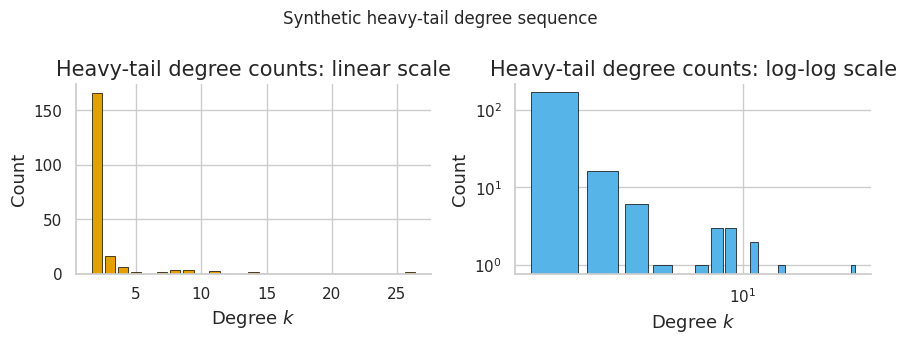

Python code for this plot: (Note: this script raises an exception after producing the figure.)
import numpy as np
import matplotlib.pyplot as plt
import matplotlib as mpl

try:
    import seaborn as sns
    sns.set_theme(style="whitegrid", palette="colorblind")
    HAS_SNS = True
except ImportError:
    plt.style.use("seaborn-v0_8-whitegrid")
    HAS_SNS = False

mpl.rcParams.update({
    "figure.figsize":    (10, 6),
    "figure.dpi":         120,
    "font.size":           13,
    "axes.titlesize":      15,
    "axes.labelsize":      13,
    "xtick.labelsize":     11,
    "ytick.labelsize":     11,
    "legend.fontsize":     11,
    "legend.framealpha":   0.85,
    "lines.linewidth":      2.0,
    "axes.spines.top":     False,
    "axes.spines.right":   False,
    "savefig.bbox":       "tight",
    "savefig.dpi":         150,
})
np.random.seed(42)
print("Plot setup complete.")

import numpy as np
import matplotlib
matplotlib.use("Agg")
import matplotlib.pyplot as plt
import matplotlib.patches as mpatches
import itertools, math, collections

HAS_NX = False
try:
    import networkx as nx
    HAS_NX = True
except ImportError:
    pass

# Wong colorblind-safe palette (notes VISUALIZATION_GUIDE)
WONG = ["#E69F00","#56B4E9","#009E73","#F0E442",
        "#0072B2","#D55E00","#CC79A7","#000000"]

plt.rcParams.update({
    "figure.dpi": 100,
    "axes.prop_cycle": plt.cycler(color=WONG),
})

print("Setup complete. NetworkX available:", HAS_NX)


# Build a small example graph: the "house" graph
# Vertices: 0,1,2,3,4  (base square + roof peak)
#   0 - 1
#   |   |
#   3 - 2
#    \ /
#     4  (roof peak)

edges_house = [(0,1),(1,2),(2,3),(3,0),(3,4),(2,4)]
n = 5
A_house = np.zeros((n, n), dtype=int)
for u, v in edges_house:
    A_house[u, v] = 1
    A_house[v, u] = 1

print("Adjacency matrix A:")
print(A_house)
print(f"\n|V| = {n},  |E| = {len(edges_house)}")


# Visualise the house graph
if HAS_NX:
    G_house = nx.Graph()
    G_house.add_nodes_from(range(5))
    G_house.add_edges_from(edges_house)
    pos = {0:(0,1), 1:(1,1), 2:(1,0), 3:(0,0), 4:(0.5, 1.8)}

    fig, ax = plt.subplots(figsize=(4,4))
    nx.draw_networkx(G_house, pos=pos, ax=ax,
                     node_color=WONG[1], node_size=600,
                     edge_color=WONG[7], font_color="white", font_size=12)
    ax.set_title("House graph $G_{\\text{house}}$", fontsize=13)
    ax.axis("off")
    plt.tight_layout()
    plt.savefig("/tmp/house_graph.png")
    plt.show()
    print("House graph saved.")
else:
    print("NetworkX not available; skipping visualisation.")


# Compute degrees from adjacency matrix
degrees = A_house.sum(axis=1)
print("Degrees:", degrees)
print("Degree sequence (sorted):", sorted(degrees, reverse=True))
print()
print(f"Sum of degrees = {degrees.sum()}")
print(f"2 * |E|        = {2 * len(edges_house)}")
print("Handshaking lemma holds:", degrees.sum() == 2 * len(edges_house))


# Erdős-Gallai: is (3,3,2,2,2) a valid degree sequence?
def is_graphic(seq):
    """Erdős-Gallai theorem: check if a degree sequence is graphical."""
    s = sorted(seq, reverse=True)
    n = len(s)
    if sum(s) % 2 != 0:
        return False
    for k in range(1, n+1):
        lhs = sum(s[:k])
        rhs = k*(k-1) + sum(min(s[i], k) for i in range(k, n))
        if lhs > rhs:
            return False
    return True

test_seqs = [
    ([3,3,2,2,2], True),
    ([3,3,3,3],   True),   # K_4
    ([3,2,1,0],   False),  # odd sum
    ([2,2,2,1,1], False),  # fails Erdős-Gallai
]
for seq, expected in test_seqs:
    result = is_graphic(seq)
    status = "OK" if result == expected else "FAIL"
    print(f"  {seq}  →  graphical={result}  [{status}]")


# Degree distribution bar chart
if HAS_NX:
    G_ba = nx.barabasi_albert_graph(200, 2, seed=42)
    deg_seq = sorted([d for _, d in G_ba.degree()], reverse=True)
    deg_counts = collections.Counter(deg_seq)
    ks = sorted(deg_counts)
    counts = [deg_counts[k] for k in ks]

    fig, axes = plt.subplots(1, 2, figsize=(9, 3.5))

    axes[0].bar(ks, counts, color=WONG[0], edgecolor=WONG[7], linewidth=0.5)
    axes[0].set_xlabel("Degree $k$"); axes[0].set_ylabel("Count")
    axes[0].set_title("Degree distribution — linear scale")

    axes[1].bar(ks, counts, color=WONG[1], edgecolor=WONG[7], linewidth=0.5)
    axes[1].set_xscale("log"); axes[1].set_yscale("log")
    axes[1].set_xlabel("Degree $k$"); axes[1].set_ylabel("Count")
    axes[1].set_title("Degree distribution — log-log (power law)")

    plt.suptitle("Barabási-Albert graph ($n=200$, $m=2$)", fontsize=12)
    plt.tight_layout()
    plt.savefig("/tmp/degree_dist.png")
    plt.show()
else:
    rng = np.random.default_rng(42)
    synthetic_degrees = np.maximum(2, rng.zipf(a=2.2, size=200))
    synthetic_degrees = np.minimum(synthetic_degrees, 40)
    deg_counts = collections.Counter(synthetic_degrees)
    ks = sorted(deg_counts)
    counts = [deg_counts[k] for k in ks]

    fig, axes = plt.subplots(1, 2, figsize=(9, 3.5))
    axes[0].bar(ks, counts, color=WONG[0], edgecolor=WONG[7], linewidth=0.5)
    axes[0].set_xlabel("Degree $k$"); axes[0].set_ylabel("Count")
    axes[0].set_title("Heavy-tail degree counts: linear scale")
    axes[1].bar(ks, counts, color=WONG[1], edgecolor=WONG[7], linewidth=0.5)
    axes[1].set_xscale("log"); axes[1].set_yscale("log")
    axes[1].set_xlabel("Degree $k$"); axes[1].set_ylabel("Count")
    axes[1].set_title("Heavy-tail degree counts: log-log scale")
    plt.suptitle("Synthetic heavy-tail degree sequence", fontsize=12)
    plt.tight_layout()
    plt.savefig("/tmp/degree_dist.png")
    plt.show()
    print("NetworkX not available; used a synthetic heavy-tail degree sequence.")


# Count walks of length 1, 2, 3 using matrix powers
for k in [1, 2, 3]:
    Ak = np.linalg.matrix_power(A_house, k)
    print(f"A^{k}:")
    print(Ak)
    if k == 2:
        print(f"  (A^2)_{{00}} = {Ak[0,0]}  → walks of length 2 returning to vertex 0")
    print()


# Number of triangles = tr(A^3) / 6
A3 = np.linalg.matrix_power(A_house, 3)
n_triangles = int(np.trace(A3)) // 6
print(f"tr(A^3) = {int(np.trace(A3))}")
print(f"Number of triangles in house graph = tr(A^3)/6 = {n_triangles}")
# Verify: triangles are {2,3,4} only → 1 triangle


def bfs_components(adj):
    """Return list of connected components via BFS."""
    n = len(adj)
    visited = [False] * n
    components = []
    for start in range(n):
        if not visited[start]:
            comp = []
            queue = collections.deque([start])
            visited[start] = True
            while queue:
                v = queue.popleft()
                comp.append(v)
                for u, connected in enumerate(adj[v]):
                    if connected and not visited[u]:
                        visited[u] = True
                        queue.append(u)
            components.append(comp)
    return components

comps = bfs_components(A_house)
print("Components of house graph:", comps)
print("Connected:", len(comps) == 1)

# Disconnected graph
A_disc = np.zeros((6,6), dtype=int)
for u, v in [(0,1),(1,2),(3,4)]:
    A_disc[u,v] = A_disc[v,u] = 1
comps2 = bfs_components(A_disc)
print("\nComponents of disconnected graph:", comps2)


# Bridges: edges whose removal disconnects the graph
def find_bridges(adj):
    """Tarjan's bridge-finding algorithm O(V+E)."""
    n = len(adj)
    visited = [False]*n
    disc = [0]*n; low = [0]*n; timer = [0]
    bridges = []

    def dfs(u, parent):
        visited[u] = True
        disc[u] = low[u] = timer[0]; timer[0] += 1
        for v in range(n):
            if not adj[u][v]: continue
            if not visited[v]:
                dfs(v, u)
                low[u] = min(low[u], low[v])
                if low[v] > disc[u]:
                    bridges.append((u, v))
            elif v != parent:
                low[u] = min(low[u], disc[v])

    for i in range(n):
        if not visited[i]: dfs(i, -1)
    return bridges

bridges = find_bridges(A_house)
print("Bridges in house graph:", bridges)
# House graph: edge (3,4) and (2,4) are bridges (removing either splits the roof)


def complete_graph(n):
    A = np.ones((n,n), dtype=int) - np.eye(n, dtype=int)
    return A

def cycle_graph(n):
    A = np.zeros((n,n), dtype=int)
    for i in range(n):
        A[i, (i+1)%n] = A[(i+1)%n, i] = 1
    return A

def path_graph(n):
    A = np.zeros((n,n), dtype=int)
    for i in range(n-1):
        A[i, i+1] = A[i+1, i] = 1
    return A

for name, G in [("K_4", complete_graph(4)),
                ("C_5", cycle_graph(5)),
                ("P_4", path_graph(4))]:
    degs = G.sum(axis=1)
    m = G.sum() // 2
    print(f"{name:4s}  n={len(G)}  m={m}  degrees={list(degs)}  regular={len(set(degs))==1}")


if HAS_NX:
    families = {
        "$K_5$": nx.complete_graph(5),
        "$C_6$": nx.cycle_graph(6),
        "$K_{3,3}$": nx.complete_bipartite_graph(3,3),
        "Petersen": nx.petersen_graph(),
    }
    fig, axes = plt.subplots(1, 4, figsize=(14, 3.5))
    for ax, (name, G) in zip(axes, families.items()):
        layout = nx.shell_layout(G) if "K_5" in name or "C" in name else nx.spring_layout(G, seed=1)
        nx.draw_networkx(G, pos=layout, ax=ax,
                         node_color=WONG[2], node_size=300,
                         edge_color=WONG[7], with_labels=False)
        ax.set_title(name, fontsize=12); ax.axis("off")
    plt.suptitle("Special graph families", fontsize=13)
    plt.tight_layout()
    plt.savefig("/tmp/graph_families.png")
    plt.show()
else:
    def complete_bipartite_graph(m, n):
        A = np.zeros((m + n, m + n), dtype=int)
        A[:m, m:] = 1
        A[m:, :m] = 1
        return A

    def petersen_graph_adj():
        A = np.zeros((10, 10), dtype=int)
        for i in range(5):
            for u, v in [(i, (i + 1) % 5), (i, i + 5), (i + 5, ((i + 2) % 5) + 5)]:
                A[u, v] = A[v, u] = 1
        return A

    def circle_pos(n, radius=1.0, offset=np.pi / 2):
        return {i: (radius * np.cos(offset + 2 * np.pi * i / n),
                    radius * np.sin(offset + 2 * np.pi * i / n)) for i in range(n)}

    def draw_adj(A, pos, ax, node_size=220):
        for i in range(A.shape[0]):
            for j in range(i + 1, A.shape[1]):
                if A[i, j]:
                    ax.plot([pos[i][0], pos[j][0]], [pos[i][1], pos[j][1]], color=WONG[7], lw=1)
        xy = np.array([pos[i] for i in range(A.shape[0])])
        ax.scatter(xy[:, 0], xy[:, 1], s=node_size, color=WONG[2], edgecolor="white", zorder=3)
        ax.set_aspect("equal")
        ax.axis("off")

    families = {
        "$K_5$": (complete_graph(5), circle_pos(5)),
        "$C_6$": (cycle_graph(6), circle_pos(6)),
        "$K_{3,3}$": (complete_bipartite_graph(3, 3), {0: (-1, 1), 1: (-1, 0), 2: (-1, -1), 3: (1, 1), 4: (1, 0), 5: (1, -1)}),
        "Petersen": (petersen_graph_adj(), {**circle_pos(5, 1.35), **{i + 5: xy for i, xy in circle_pos(5, 0.62).items()}}),
    }
    fig, axes = plt.subplots(1, 4, figsize=(14, 3.5))
    for ax, (name, (A, pos)) in zip(axes, families.items()):
        draw_adj(A, pos, ax)
        ax.set_title(name, fontsize=12)
    plt.suptitle("Special graph families", fontsize=13)
    plt.tight_layout()
    plt.savefig("/tmp/graph_families.png")
    plt.show()
    print("NetworkX not available; drew graph families from adjacency matrices.")


def laplacian(A):
    D = np.diag(A.sum(axis=1))
    return D - A

def count_spanning_trees(A):
    """Kirchhoff's theorem: delete row/col 0, take determinant of submatrix."""
    L = laplacian(A)
    L_sub = L[1:, 1:]
    return int(round(np.linalg.det(L_sub)))

# Verify Cayley's formula: K_n should have n^(n-2) spanning trees
for n in [2, 3, 4, 5]:
    A = complete_graph(n)
    kirchhoff = count_spanning_trees(A)
    cayley = n ** (n - 2)
    match = "OK" if kirchhoff == cayley else "FAIL"
    print(f"K_{n}: Kirchhoff={kirchhoff:4d}, Cayley n^(n-2)={cayley:4d}  [{match}]")


# BFS spanning tree of house graph
def bfs_spanning_tree(adj, root=0):
    n = len(adj)
    visited = [False]*n
    tree_edges = []
    queue = collections.deque([root])
    visited[root] = True
    while queue:
        v = queue.popleft()
        for u in range(n):
            if adj[v][u] and not visited[u]:
                visited[u] = True
                tree_edges.append((v, u))
                queue.append(u)
    return tree_edges

tree = bfs_spanning_tree(A_house)
print("BFS spanning tree of house graph (root=0):", tree)
print(f"  |V|-1 = {n-1} edges, got {len(tree)} — correct:", len(tree) == n-1)


def is_bipartite_bfs(adj):
    """BFS 2-colouring. Returns (True, colouring) or (False, None)."""
    n = len(adj)
    colour = [-1] * n
    for start in range(n):
        if colour[start] != -1: continue
        colour[start] = 0
        queue = collections.deque([start])
        while queue:
            v = queue.popleft()
            for u in range(n):
                if not adj[v][u]: continue
                if colour[u] == -1:
                    colour[u] = 1 - colour[v]
                    queue.append(u)
                elif colour[u] == colour[v]:
                    return False, None
    return True, colour

# C_4 is bipartite; K_3 is not; house graph has a triangle → not bipartite
tests = [
    ("C_4", cycle_graph(4)),
    ("C_5", cycle_graph(5)),
    ("K_{3,3}", np.block([[np.zeros((3,3),int), np.ones((3,3),int)],
                          [np.ones((3,3),int), np.zeros((3,3),int)]])),
    ("House", A_house),
]
for name, A in tests:
    bip, col = is_bipartite_bfs(A.tolist())
    print(f"  {name:8s}: bipartite={bip}", f"  colouring={col}" if bip else "")


def euler_planar_check(n, m):
    """Check Euler density bound m <= 3n-6 (necessary for planarity, n>=3)."""
    if n < 3:
        return True, "trivially planar"
    bound = 3*n - 6
    ok = m <= bound
    return ok, f"m={m} <= 3n-6={bound}: {'OK' if ok else 'VIOLATED (not planar)'}"

graphs = [
    ("K_4",    4,  6),
    ("K_5",    5, 10),
    ("C_6",    6,  6),
    ("K_{3,3}",6,  9),
    ("House",  5,  6),
    ("Petersen",10,15),
]
for name, n, m in graphs:
    ok, msg = euler_planar_check(n, m)
    print(f"  {name:10s}: {msg}")


# Verify f = 2 - n + m for planar embeddings
# House graph: n=5, m=6 → f = 2 - 5 + 6 = 3 faces
# (outer face + two inner faces: bottom square split by diagonal? No — no diagonal.
#  Faces: bottom square interior, left triangle, right triangle, outer face = 3? Let's check)
# House: edges (0,1)(1,2)(2,3)(3,0)(3,4)(2,4)
# Faces: {0,1,2,3} square (1 face if planar), triangle {2,3,4}, outer face = 3 faces
n, m = 5, 6
f_expected = 2 - n + m
print(f"House graph: n={n}, m={m}")
print(f"Euler formula: f = 2 - n + m = 2 - {n} + {m} = {f_expected}")
print("Faces: outer face, inner square, triangle at roof → 3 ✓")


def wl_1_refinement(adj, n_rounds=5):
    """1-WL colour refinement. Returns colour sequence per round."""
    n = len(adj)
    # Initial colouring: degree
    colours = [sum(adj[v]) for v in range(n)]
    history = [list(colours)]

    for _ in range(n_rounds):
        new_colours = []
        for v in range(n):
            nb_colours = tuple(sorted(colours[u] for u in range(n) if adj[v][u]))
            new_colours.append(hash((colours[v], nb_colours)) % (10**6))
        # Relabel to small integers for readability
        unique = sorted(set(new_colours))
        remap = {c: i for i, c in enumerate(unique)}
        colours = [remap[c] for c in new_colours]
        history.append(list(colours))
        if history[-1] == history[-2]:
            break
    return history

# Two non-isomorphic graphs with same degree sequence: C_6 vs two K_3
A_c6 = cycle_graph(6)

A_2k3 = np.zeros((6,6),int)
for u,v in [(0,1),(1,2),(2,0),(3,4),(4,5),(5,3)]:
    A_2k3[u,v] = A_2k3[v,u] = 1

h1 = wl_1_refinement(A_c6.tolist())
h2 = wl_1_refinement(A_2k3.tolist())

print("WL colouring of C_6:")
for i, c in enumerate(h1): print(f"  Round {i}: {c}")
print("\nWL colouring of 2xK_3:")
for i, c in enumerate(h2): print(f"  Round {i}: {c}")
print("\nFinal colours differ:", h1[-1] != h2[-1],
      "→ WL certifies non-isomorphism" if h1[-1] != h2[-1] else "→ WL cannot distinguish")


# The WL failure case: two 3-regular non-isomorphic graphs (Shrikhande vs K_{4,4})
# We show two graphs WL cannot distinguish
# Simple example: two cospectral non-iso graphs (Saltire vs bowtie complement)
# Use: C_4 + K_1 vs K_{1,4} — same degree seq but different WL?

# Actually let's show the regular graph failure: two 2-regular graphs on same n
# C_6 is 2-regular; 2*K_3 is 2-regular. Already shown above.
# Let's also demonstrate graph-level WL (multiset of all colours)
def wl_graph_signature(adj, n_rounds=5):
    history = wl_1_refinement(adj, n_rounds)
    final = sorted(collections.Counter(history[-1]).items())
    return final

sig_c6   = wl_graph_signature(A_c6.tolist())
sig_2k3  = wl_graph_signature(A_2k3.tolist())
print("Graph signature C_6 :  ", sig_c6)
print("Graph signature 2xK_3:", sig_2k3)
print("Signatures differ:", sig_c6 != sig_2k3)


def greedy_coloring(adj):
    """Greedy vertex coloring. Returns colour assignment."""
    n = len(adj)
    colour = [-1]*n
    for v in range(n):
        neighbour_colours = {colour[u] for u in range(n) if adj[v][u] and colour[u]>=0}
        c = 0
        while c in neighbour_colours: c += 1
        colour[v] = c
    return colour

for name, A in [("K_4", complete_graph(4)), ("C_5", cycle_graph(5)),
                ("House", A_house), ("C_6", cycle_graph(6))]:
    col = greedy_coloring(A.tolist())
    chi = max(col) + 1
    print(f"  {name:6s}: colours used = {chi}  colouring = {col}")


# Chromatic polynomial via deletion-contraction (small graphs only)
# P(G, k) for paths and cycles — closed form verification
import sympy
k = sympy.Symbol("k")

def chrom_path(n):
    return k * (k - 1)**(n - 1)

def chrom_cycle(n):
    return (k - 1)**n + (-1)**n * (k - 1)

for n in [3, 4, 5, 6]:
    p_cycle = sympy.expand(chrom_cycle(n))
    # Verify chi: smallest positive integer root
    roots = [r for r in range(1, 5) if p_cycle.subs(k, r) > 0]
    chi = min(roots) if roots else "?"
    print(f"  P(C_{n}, k) = {p_cycle}   χ(C_{n}) = {chi}")


if HAS_NX:
    # Visualise coloring of Petersen graph (χ=3)
    G_pet = nx.petersen_graph()
    col_pet = nx.coloring.greedy_color(G_pet, strategy="largest_first")
    n_col = max(col_pet.values()) + 1
    node_colours = [WONG[col_pet[v]] for v in G_pet.nodes()]

    fig, ax = plt.subplots(figsize=(5, 5))
    pos = nx.shell_layout(G_pet, nlist=[range(5,10), range(5)])
    nx.draw_networkx(G_pet, pos=pos, ax=ax,
                     node_color=node_colours, node_size=500,
                     edge_color=WONG[7], font_color="white", font_size=11)
    patches = [mpatches.Patch(color=WONG[i], label=f"Colour {i}") for i in range(n_col)]
    ax.legend(handles=patches, loc="lower right", fontsize=9)
    ax.set_title(f"Petersen graph — greedy colouring, $\\chi$ = {n_col}", fontsize=12)
    ax.axis("off")
    plt.tight_layout()
    plt.savefig("/tmp/petersen_coloring.png")
    plt.show()
else:
    def petersen_graph_adj():
        A = np.zeros((10, 10), dtype=int)
        for i in range(5):
            for u, v in [(i, (i + 1) % 5), (i, i + 5), (i + 5, ((i + 2) % 5) + 5)]:
                A[u, v] = A[v, u] = 1
        return A

    def greedy_color_adj(A):
        order = sorted(range(A.shape[0]), key=lambda v: -A[v].sum())
        color = {}
        for v in order:
            used = {color[u] for u in range(A.shape[0]) if A[v, u] and u in color}
            c = 0
            while c in used:
                c += 1
            color[v] = c
        return color

    A_pet = petersen_graph_adj()
    col_pet = greedy_color_adj(A_pet)
    n_col = max(col_pet.values()) + 1
    outer = {i: (1.4 * np.cos(np.pi / 2 + 2 * np.pi * i / 5), 1.4 * np.sin(np.pi / 2 + 2 * np.pi * i / 5)) for i in range(5)}
    inner = {i + 5: (0.62 * np.cos(np.pi / 2 + 2 * np.pi * i / 5), 0.62 * np.sin(np.pi / 2 + 2 * np.pi * i / 5)) for i in range(5)}
    pos = {**outer, **inner}
    fig, ax = plt.subplots(figsize=(5, 5))
    for i in range(10):
        for j in range(i + 1, 10):
            if A_pet[i, j]:
                ax.plot([pos[i][0], pos[j][0]], [pos[i][1], pos[j][1]], color=WONG[7], lw=1.3)
    xy = np.array([pos[i] for i in range(10)])
    ax.scatter(xy[:, 0], xy[:, 1], s=520, color=[WONG[col_pet[i]] for i in range(10)], edgecolor="white", zorder=3)
    for i, (x, y) in pos.items():
        ax.text(x, y, str(i), color="white", ha="center", va="center", fontsize=10, weight="bold")
    patches = [mpatches.Patch(color=WONG[i], label=f"Colour {i}") for i in range(n_col)]
    ax.legend(handles=patches, loc="lower right", fontsize=9)
    ax.set_title(f"Petersen graph greedy colouring, chi <= {n_col}", fontsize=12)
    ax.set_aspect("equal")
    ax.axis("off")
    plt.tight_layout()
    plt.savefig("/tmp/petersen_coloring.png")
    plt.show()
    print(f"NetworkX not available; fallback greedy coloring used {n_col} colours.")


def count_triangles(A):
    A3 = np.linalg.matrix_power(A, 3)
    return int(np.trace(A3)) // 6

def local_clustering(A):
    n = len(A)
    C = []
    for v in range(n):
        neighbours = [u for u in range(n) if A[v][u]]
        d = len(neighbours)
        if d < 2:
            C.append(0.0)
            continue
        triangles_v = sum(A[u][w] for u in neighbours for w in neighbours if u < w)
        C.append(triangles_v / (d*(d-1)//2))
    return C

for name, A in [("K_4", complete_graph(4)), ("C_6", cycle_graph(6)),
                ("House", A_house)]:
    t = count_triangles(A)
    C = local_clustering(A.tolist())
    print(f"  {name:6s}: triangles={t}  clustering={[round(c,3) for c in C]}  "
          f"avg_C={round(sum(C)/len(C), 3)}")


if HAS_NX:
    # Compare clustering in Erdős-Rényi vs Barabási-Albert
    G_er = nx.erdos_renyi_graph(100, 0.1, seed=0)
    G_ba = nx.barabasi_albert_graph(100, 3, seed=0)

    C_er = nx.average_clustering(G_er)
    C_ba = nx.average_clustering(G_ba)
    t_er = sum(nx.triangles(G_er).values()) // 3
    t_ba = sum(nx.triangles(G_ba).values()) // 3

    print(f"Erdős-Rényi G(100,0.1): avg_clustering={C_er:.3f}, triangles={t_er}")
    print(f"Barabási-Albert n=100,m=3: avg_clustering={C_ba:.3f}, triangles={t_ba}")
else:
    def er_graph_adj(n, p, rng):
        upper = rng.random((n, n)) < p
        A = np.triu(upper, 1).astype(int)
        return A + A.T

    def ba_graph_adj(n, m, rng):
        A = complete_graph(m + 1)
        for new in range(m + 1, n):
            deg = A.sum(axis=1).astype(float)
            probs = deg / deg.sum()
            targets = rng.choice(np.arange(new), size=m, replace=False, p=probs[:new] / probs[:new].sum())
            A = np.pad(A, ((0, 1), (0, 1)))
            for t in targets:
                A[new, t] = A[t, new] = 1
        return A

    def triangle_count(A):
        return int(np.trace(np.linalg.matrix_power(A, 3)) // 6)

    def average_clustering_adj(A):
        vals = []
        for v in range(A.shape[0]):
            nbrs = np.flatnonzero(A[v])
            k = len(nbrs)
            if k < 2:
                vals.append(0.0)
                continue
            sub = A[np.ix_(nbrs, nbrs)]
            vals.append(sub.sum() / (k * (k - 1)))
        return float(np.mean(vals))

    rng = np.random.default_rng(0)
    A_er = er_graph_adj(100, 0.1, rng)
    A_ba = ba_graph_adj(100, 3, rng)
    C_er = average_clustering_adj(A_er)
    C_ba = average_clustering_adj(A_ba)
    t_er = triangle_count(A_er)
    t_ba = triangle_count(A_ba)
    print(f"ER fallback G(100,0.1): avg_clustering={C_er:.3f}, triangles={t_er}")
    print(f"BA fallback n=100,m=3: avg_clustering={C_ba:.3f}, triangles={t_ba}")


def kahn_topological_sort(adj_list, n):
    """Kahn's algorithm for topological sort of a DAG."""
    in_degree = [0]*n
    for u in range(n):
        for v in adj_list[u]:
            in_degree[v] += 1

    queue = collections.deque(v for v in range(n) if in_degree[v] == 0)
    order = []
    while queue:
        u = queue.popleft()
        order.append(u)
        for v in adj_list[u]:
            in_degree[v] -= 1
            if in_degree[v] == 0:
                queue.append(v)

    if len(order) == n:
        return order          # valid DAG
    else:
        return None           # cycle detected

# Example: simple 5-node DAG
# 0→1, 0→2, 1→3, 2→3, 3→4
dag = {0:[1,2], 1:[3], 2:[3], 3:[4], 4:[]}
topo = kahn_topological_sort(dag, 5)
print("Topological order:", topo)

# With a cycle: 0→1→2→0
cyclic = {0:[1], 1:[2], 2:[0]}
topo_c = kahn_topological_sort(cyclic, 3)
print("Cyclic graph topological order:", topo_c, "(None = cycle detected)")


if HAS_NX:
    # Visualise a small DAG (resembling a computation graph)
    G_dag = nx.DiGraph()
    G_dag.add_edges_from([(0,1),(0,2),(1,3),(2,3),(3,4),(2,4)])
    pos_dag = nx.nx_agraph.graphviz_layout(G_dag, prog="dot") if False else {
        0:(2,4), 1:(1,3), 2:(3,3), 3:(2,2), 4:(2,1)
    }
    fig, ax = plt.subplots(figsize=(4,5))
    nx.draw_networkx(G_dag, pos=pos_dag, ax=ax, with_labels=True,
                     node_color=WONG[0], node_size=600,
                     edge_color=WONG[7], arrows=True,
                     arrowstyle="-|>", arrowsize=20,
                     font_color="white", font_size=12)
    ax.set_title("Example DAG (computation graph)", fontsize=12)
    ax.axis("off")
    plt.tight_layout()
    plt.savefig("/tmp/dag_example.png")
    plt.show()
else:
    dag_edges = [(0,1),(0,2),(1,3),(2,3),(3,4),(2,4)]
    pos_dag = {0:(2,4), 1:(1,3), 2:(3,3), 3:(2,2), 4:(2,1)}
    fig, ax = plt.subplots(figsize=(4,5))
    for u, v in dag_edges:
        ax.annotate("", xy=pos_dag[v], xytext=pos_dag[u], arrowprops={"arrowstyle": "-|>", "color": WONG[7], "lw": 1.5})
    xy = np.array([pos_dag[i] for i in range(5)])
    ax.scatter(xy[:, 0], xy[:, 1], s=650, color=WONG[0], edgecolor="white", zorder=3)
    for i, (x, y) in pos_dag.items():
        ax.text(x, y, str(i), color="white", ha="center", va="center", fontsize=12, weight="bold")
    ax.set_title("Example DAG (computation graph)", fontsize=12)
    ax.set_aspect("equal")
    ax.axis("off")
    plt.tight_layout()
    plt.savefig("/tmp/dag_example.png")
    plt.show()
    print("NetworkX not available; drew DAG manually with Matplotlib arrows.")
